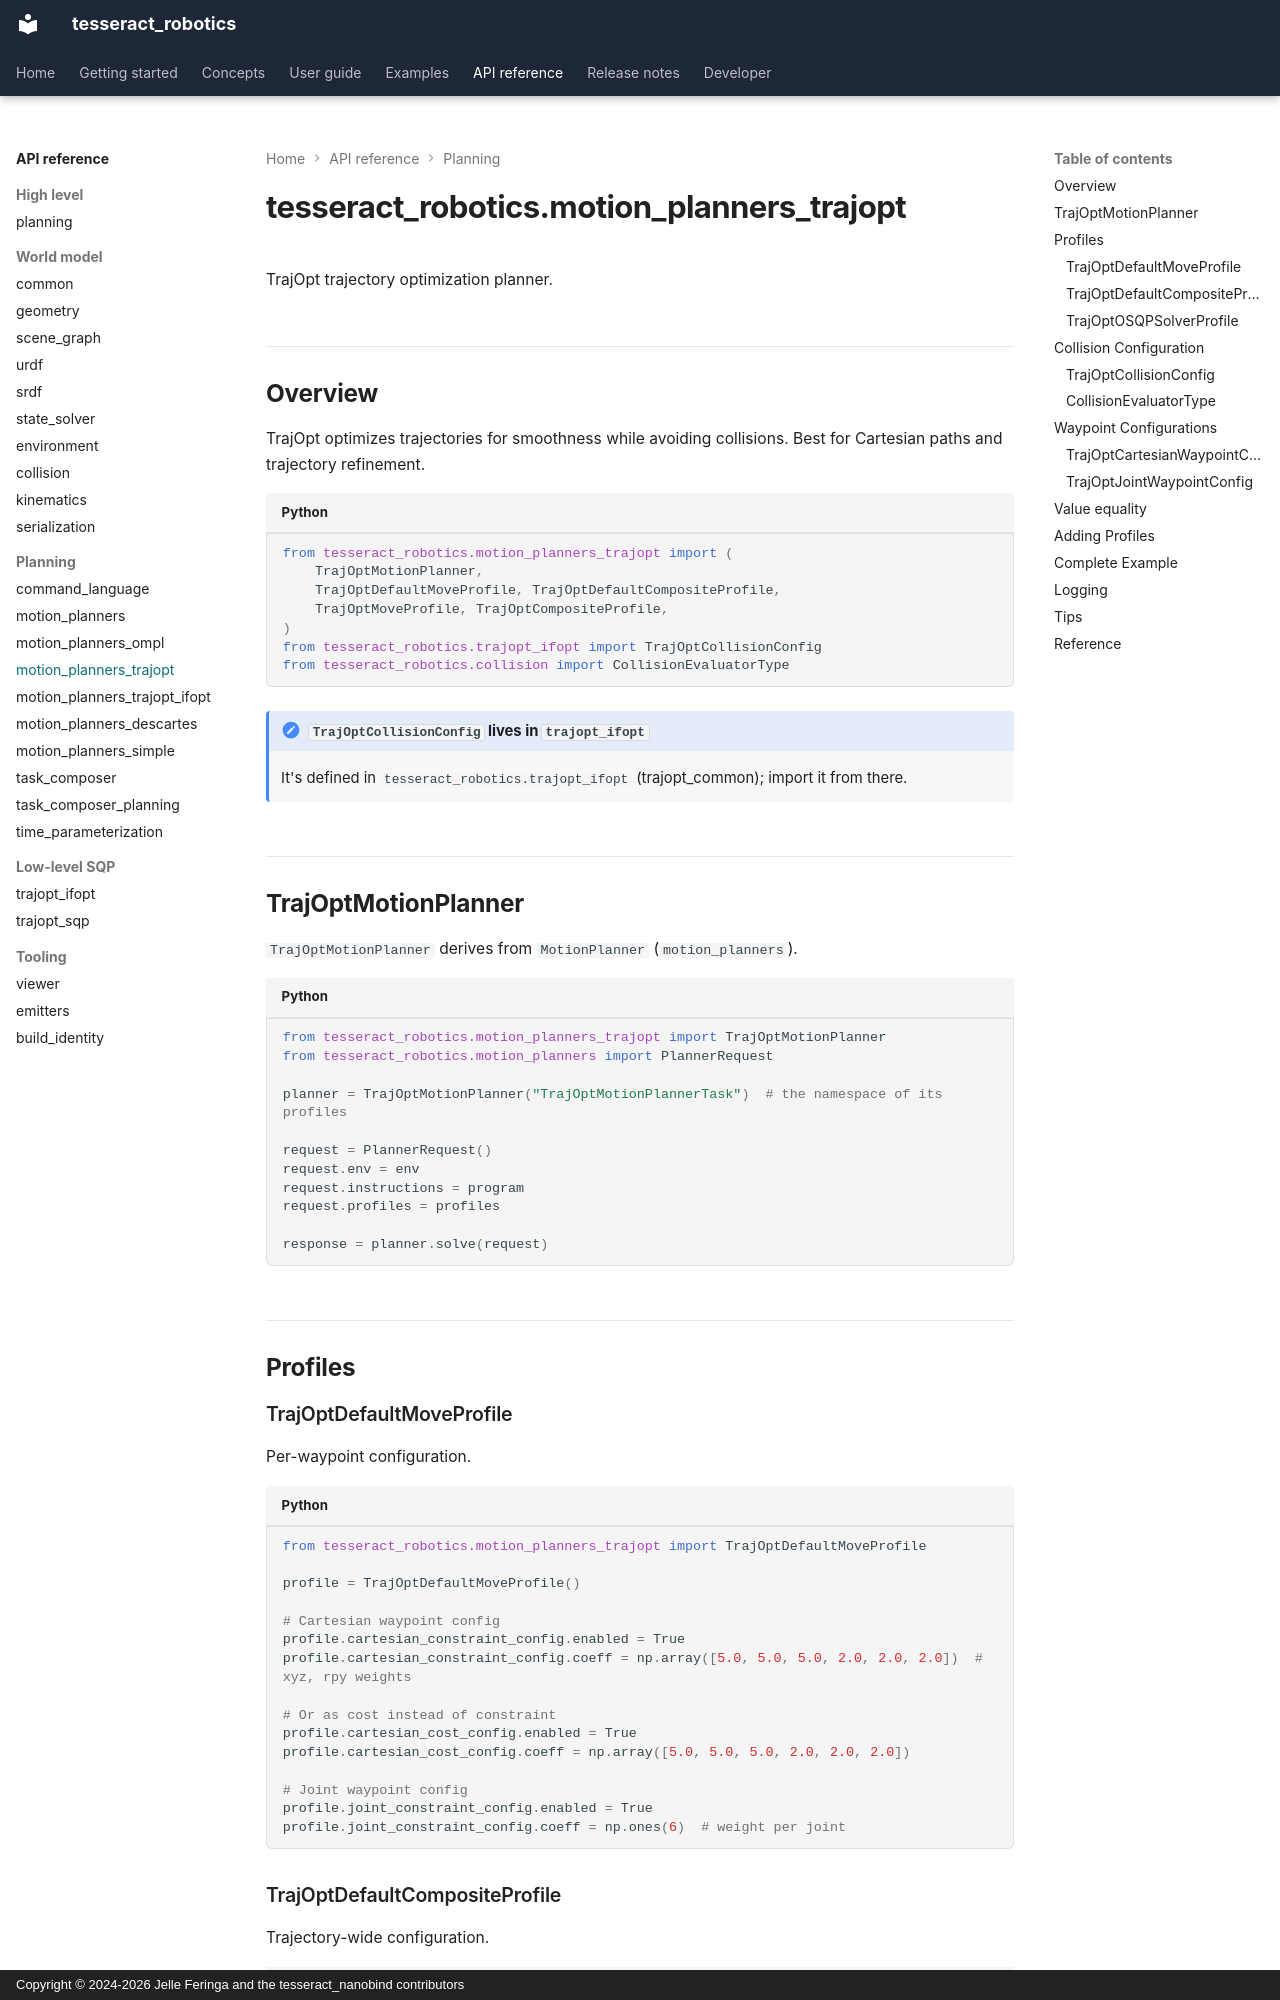

repository: tesseract-robotics/tesseract_nanobind · page: api/motion_planners_trajopt/index.html · generator: mkdocs · copyright: Copyright © 2024-2026 Jelle Feringa and the tesseract_nanobind contributors

# tesseract_robotics.motion_planners_trajopt

<!-- snippet: ambient
from tesseract_robotics.command_language import ProfileDictionary
from tests.docs.doc_assets import joint_program

program = joint_program(robot)
profiles = ProfileDictionary()
profile_dict = profiles
-->

TrajOpt trajectory optimization planner.

## Overview

TrajOpt optimizes trajectories for smoothness while avoiding collisions.
Best for Cartesian paths and trajectory refinement.

```python
from tesseract_robotics.motion_planners_trajopt import (
    TrajOptMotionPlanner,
    TrajOptDefaultMoveProfile, TrajOptDefaultCompositeProfile,
    TrajOptMoveProfile, TrajOptCompositeProfile,
)
from tesseract_robotics.trajopt_ifopt import TrajOptCollisionConfig
from tesseract_robotics.collision import CollisionEvaluatorType
```

!!! note "`TrajOptCollisionConfig` lives in `trajopt_ifopt`"
    It's defined in `tesseract_robotics.trajopt_ifopt` (trajopt_common); import it from there.

## TrajOptMotionPlanner

`TrajOptMotionPlanner` derives from `MotionPlanner` (`motion_planners`).

```python
from tesseract_robotics.motion_planners_trajopt import TrajOptMotionPlanner
from tesseract_robotics.motion_planners import PlannerRequest

planner = TrajOptMotionPlanner("TrajOptMotionPlannerTask")  # the namespace of its profiles

request = PlannerRequest()
request.env = env
request.instructions = program
request.profiles = profiles

response = planner.solve(request)
```

## Profiles

### TrajOptDefaultMoveProfile

Per-waypoint configuration.

```python
from tesseract_robotics.motion_planners_trajopt import TrajOptDefaultMoveProfile

profile = TrajOptDefaultMoveProfile()

# Cartesian waypoint config
profile.cartesian_constraint_config.enabled = True
profile.cartesian_constraint_config.coeff = np.array([5.0, 5.0, 5.0, 2.0, 2.0, 2.0])  # xyz, rpy weights

# Or as cost instead of constraint
profile.cartesian_cost_config.enabled = True
profile.cartesian_cost_config.coeff = np.array([5.0, 5.0, 5.0, 2.0, 2.0, 2.0])

# Joint waypoint config
profile.joint_constraint_config.enabled = True
profile.joint_constraint_config.coeff = np.ones(6)  # weight per joint
```
